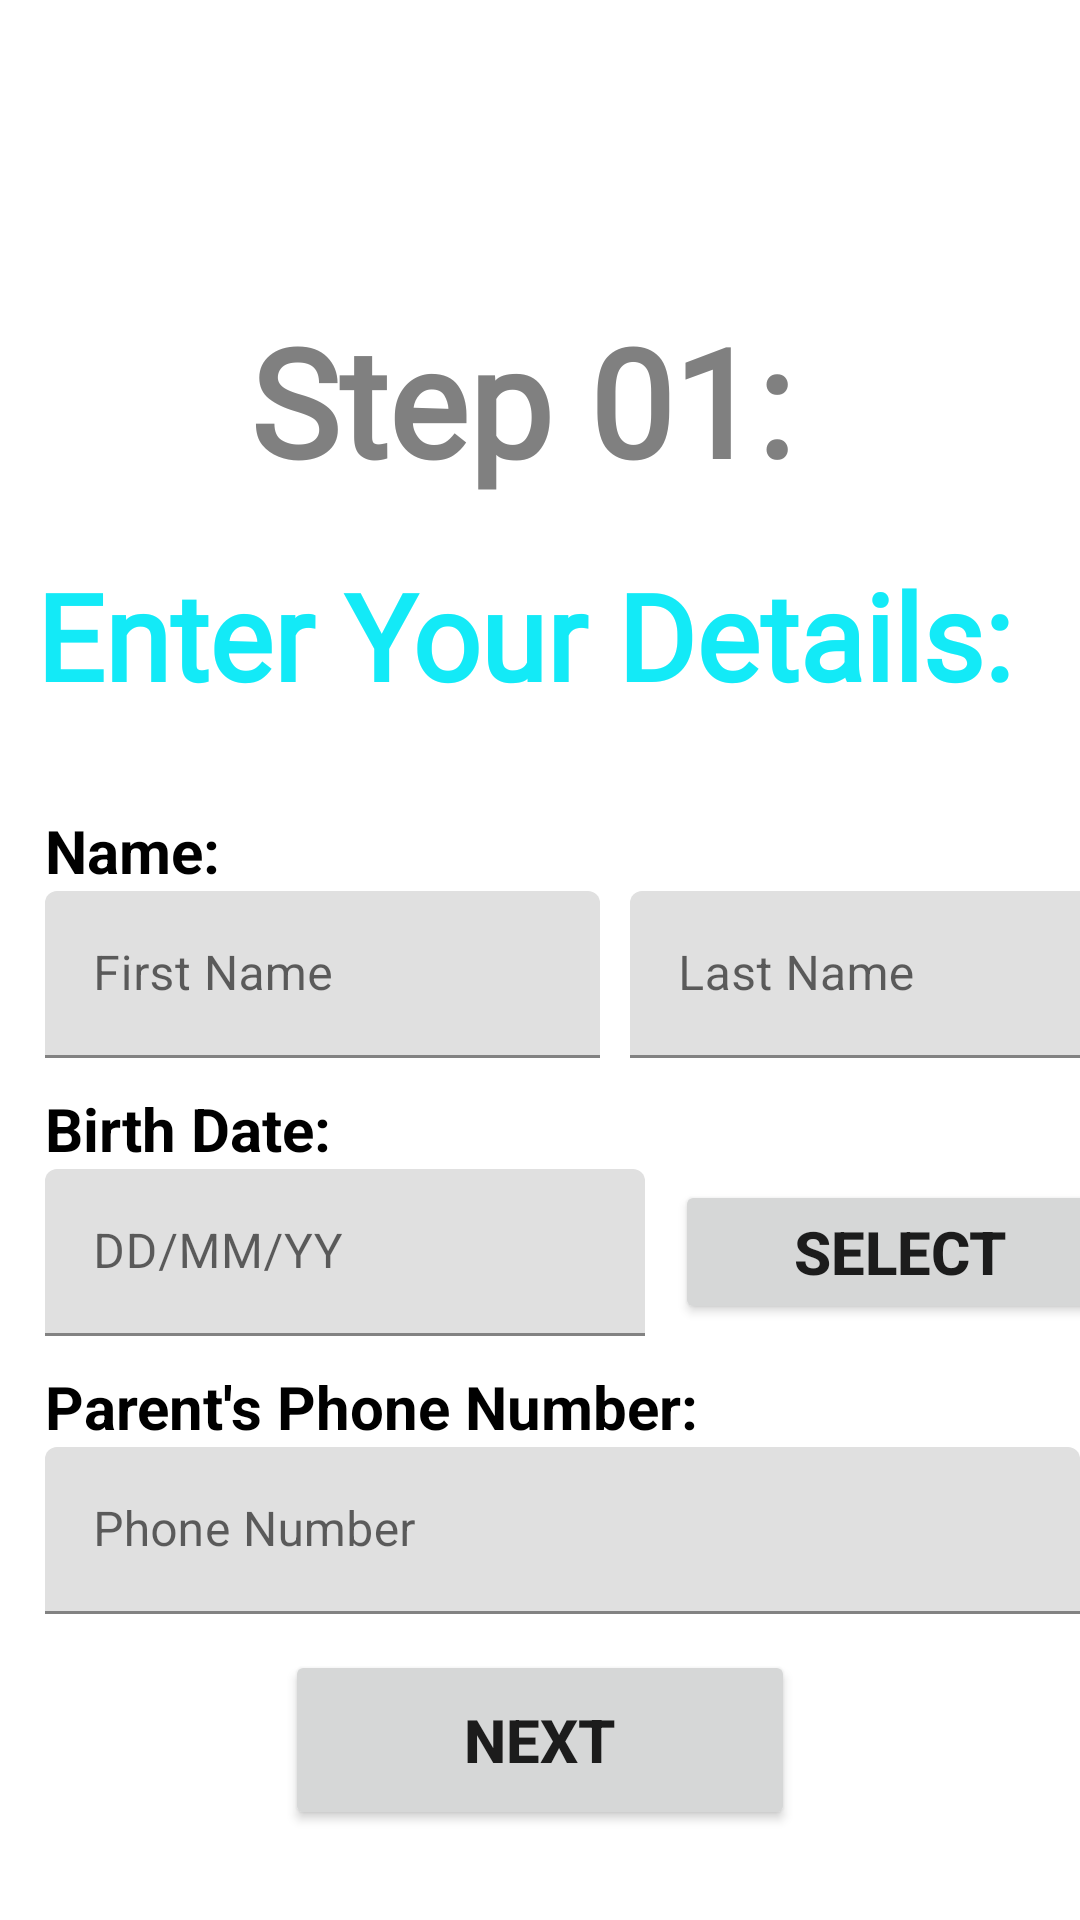

The Android layout XML behind this screen, and the referenced resources:
<!-- AndroidManifest.xml: application theme Theme.ChatZone -->
<!-- res/layout/activity_user_info.xml -->
<?xml version="1.0" encoding="utf-8"?>
<RelativeLayout xmlns:android="http://schemas.android.com/apk/res/android"
    xmlns:app="http://schemas.android.com/apk/res-auto"
    xmlns:tools="http://schemas.android.com/tools"
    android:layout_width="match_parent"
    android:layout_height="match_parent"
    tools:context=".MainActivity">

    <TextView
        android:id="@+id/step1"
        android:layout_width="wrap_content"
        android:layout_height="wrap_content"
        android:layout_marginTop="100dp"
        android:fontFamily="@font/knewave01"
        android:text="Step 01: "
        android:layout_centerHorizontal="true"
        android:textStyle="bold"
        android:textColor="#808080"
        android:textSize="50dp" />
    <TextView
        android:id="@+id/Details"
        android:layout_width="wrap_content"
        android:layout_height="wrap_content"
        android:layout_marginTop="185dp"
        android:layout_centerHorizontal="true"
        android:fontFamily="@font/knewave01"
        android:text="Enter Your Details: "
        android:textStyle="bold"
        android:textColor="@color/CZColor"
        android:textSize="40dp" />

    <TextView
        android:id="@+id/Name"
        android:layout_width="wrap_content"
        android:layout_height="wrap_content"
        android:layout_marginStart="15dp"
        android:layout_marginTop="270dp"
        android:text="Name:"
        android:textColor="@color/black"
        android:textSize="20dp"
        android:textStyle="bold"></TextView>

    <LinearLayout
        android:id="@+id/Layout1"
        android:layout_width="match_parent"
        android:layout_height="wrap_content"
        android:layout_below="@id/Name">
        <com.google.android.material.textfield.TextInputLayout
            android:layout_marginStart="15dp"
            android:layout_width="185dp"
            android:layout_height="wrap_content"
            android:hint="First Name"
            app:endIconMode="clear_text"
            app:endIconTint="#808080"
            app:boxStrokeColor="@color/CZColor">
            <com.google.android.material.textfield.TextInputEditText
                android:layout_width="match_parent"
                android:layout_height="match_parent"
                android:id="@+id/firstname"
                android:textColor="@color/CZColor">
            </com.google.android.material.textfield.TextInputEditText>
        </com.google.android.material.textfield.TextInputLayout>
        <com.google.android.material.textfield.TextInputLayout
            android:layout_marginStart="10dp"
            android:layout_width="185dp"
            android:layout_height="wrap_content"
            android:hint="Last Name"
            app:endIconMode="clear_text"
            app:endIconTint="#808080"
            app:boxStrokeColor="@color/CZColor">
            <com.google.android.material.textfield.TextInputEditText
                android:layout_width="match_parent"
                android:layout_height="match_parent"
                android:id="@+id/lastname"
                android:textColor="@color/CZColor">
            </com.google.android.material.textfield.TextInputEditText>
        </com.google.android.material.textfield.TextInputLayout>

    </LinearLayout>
    <TextView
        android:id="@+id/BirthDate"
        android:layout_width="wrap_content"
        android:layout_height="wrap_content"
        android:layout_marginStart="15dp"
        android:layout_below="@+id/Layout1"
        android:text="Birth Date:"
        android:layout_marginTop="10dp"
        android:textColor="@color/black"
        android:textSize="20dp"
        android:textStyle="bold"></TextView>

    <LinearLayout
        android:id="@+id/Layout2"
        android:layout_width="match_parent"
        android:layout_height="wrap_content"
        android:layout_below="@id/BirthDate"
        android:orientation="horizontal"
        android:gravity="center_vertical">
        <com.google.android.material.textfield.TextInputLayout
            android:layout_marginStart="15dp"
            android:layout_width="200dp"
            android:layout_height="wrap_content"
            android:hint="DD/MM/YY"
            app:startIconDrawable="@drawable/calendar"
            app:endIconMode="clear_text"
            app:endIconTint="#808080"
            app:boxStrokeColor="@color/CZColor"
            android:layout_below="@id/BirthDate">
            <com.google.android.material.textfield.TextInputEditText
                android:layout_width="match_parent"
                android:layout_height="match_parent"
                android:id="@+id/BirthDate01"
                android:textColor="@color/CZColor"
                android:inputType="date"
                android:focusable="false">
            </com.google.android.material.textfield.TextInputEditText>
        </com.google.android.material.textfield.TextInputLayout>
        <Button
            android:id="@+id/SelectDate"
            android:layout_width="150dp"
            android:layout_height="wrap_content"
            android:layout_marginStart="10dp"
            android:text="Select"
            android:textSize="20dp"
            android:textStyle="bold" />
    </LinearLayout>
    <TextView
        android:id="@+id/ParentNumber"
        android:layout_width="wrap_content"
        android:layout_height="wrap_content"
        android:layout_marginStart="15dp"
        android:layout_below="@+id/Layout2"
        android:text="Parent's Phone Number:"
        android:layout_marginTop="10dp"
        android:textColor="@color/black"
        android:textSize="20dp"
        android:textStyle="bold"></TextView>
    <com.google.android.material.textfield.TextInputLayout
        android:layout_marginStart="15dp"
        android:layout_width="360dp"
        android:layout_height="wrap_content"
        android:hint="Phone Number"
        app:startIconDrawable="@drawable/phone"
        app:endIconMode="clear_text"
        app:endIconTint="#808080"
        app:boxStrokeColor="@color/CZColor"
        android:layout_below="@id/ParentNumber">
        <com.google.android.material.textfield.TextInputEditText
            android:layout_width="match_parent"
            android:layout_height="match_parent"
            android:id="@+id/PhoneNumber"
            android:textColor="@color/CZColor"
            android:inputType="number">
        </com.google.android.material.textfield.TextInputEditText>
    </com.google.android.material.textfield.TextInputLayout>

    
    <Button
        android:id="@+id/Next01"
        android:layout_width="170dp"
        android:layout_height="60dp"
        android:layout_centerHorizontal="true"
        android:layout_marginTop="550dp"
        android:text="Next"
        android:textSize="20dp"
        android:textStyle="bold"
        android:onClick="nextpage"/>
    <ProgressBar
        android:layout_width="wrap_content"
        android:layout_height="wrap_content"
        android:id="@+id/pBar"
        android:indeterminate="true"
        android:layout_centerInParent="true"
        android:visibility="gone">
    </ProgressBar>

</RelativeLayout>
<!-- resources referenced by this layout -->
<resources>
  <color name="CZColor">#13EAF7</color>
  <color name="black">#FF000000</color>
  <style name="Theme.ChatZone" parent="Theme.MaterialComponents.DayNight.NoActionBar">
          
          <item name="colorPrimary">@color/CZColor</item>
          <item name="colorPrimaryVariant">@color/purple_700</item>
          <item name="colorOnPrimary">@color/white</item>
          
          <item name="colorSecondary">@color/teal_200</item>
          <item name="colorSecondaryVariant">@color/teal_700</item>
          <item name="colorOnSecondary">@color/black</item>
          
          <item name="android:statusBarColor" tools:targetApi="l">?attr/colorPrimaryVariant</item>
          
      </style>
  <color name="purple_700">#808080</color>
  <color name="white">#FFFFFFFF</color>
  <color name="teal_200">#FF03DAC5</color>
  <color name="teal_700">#FF018786</color>
</resources>
